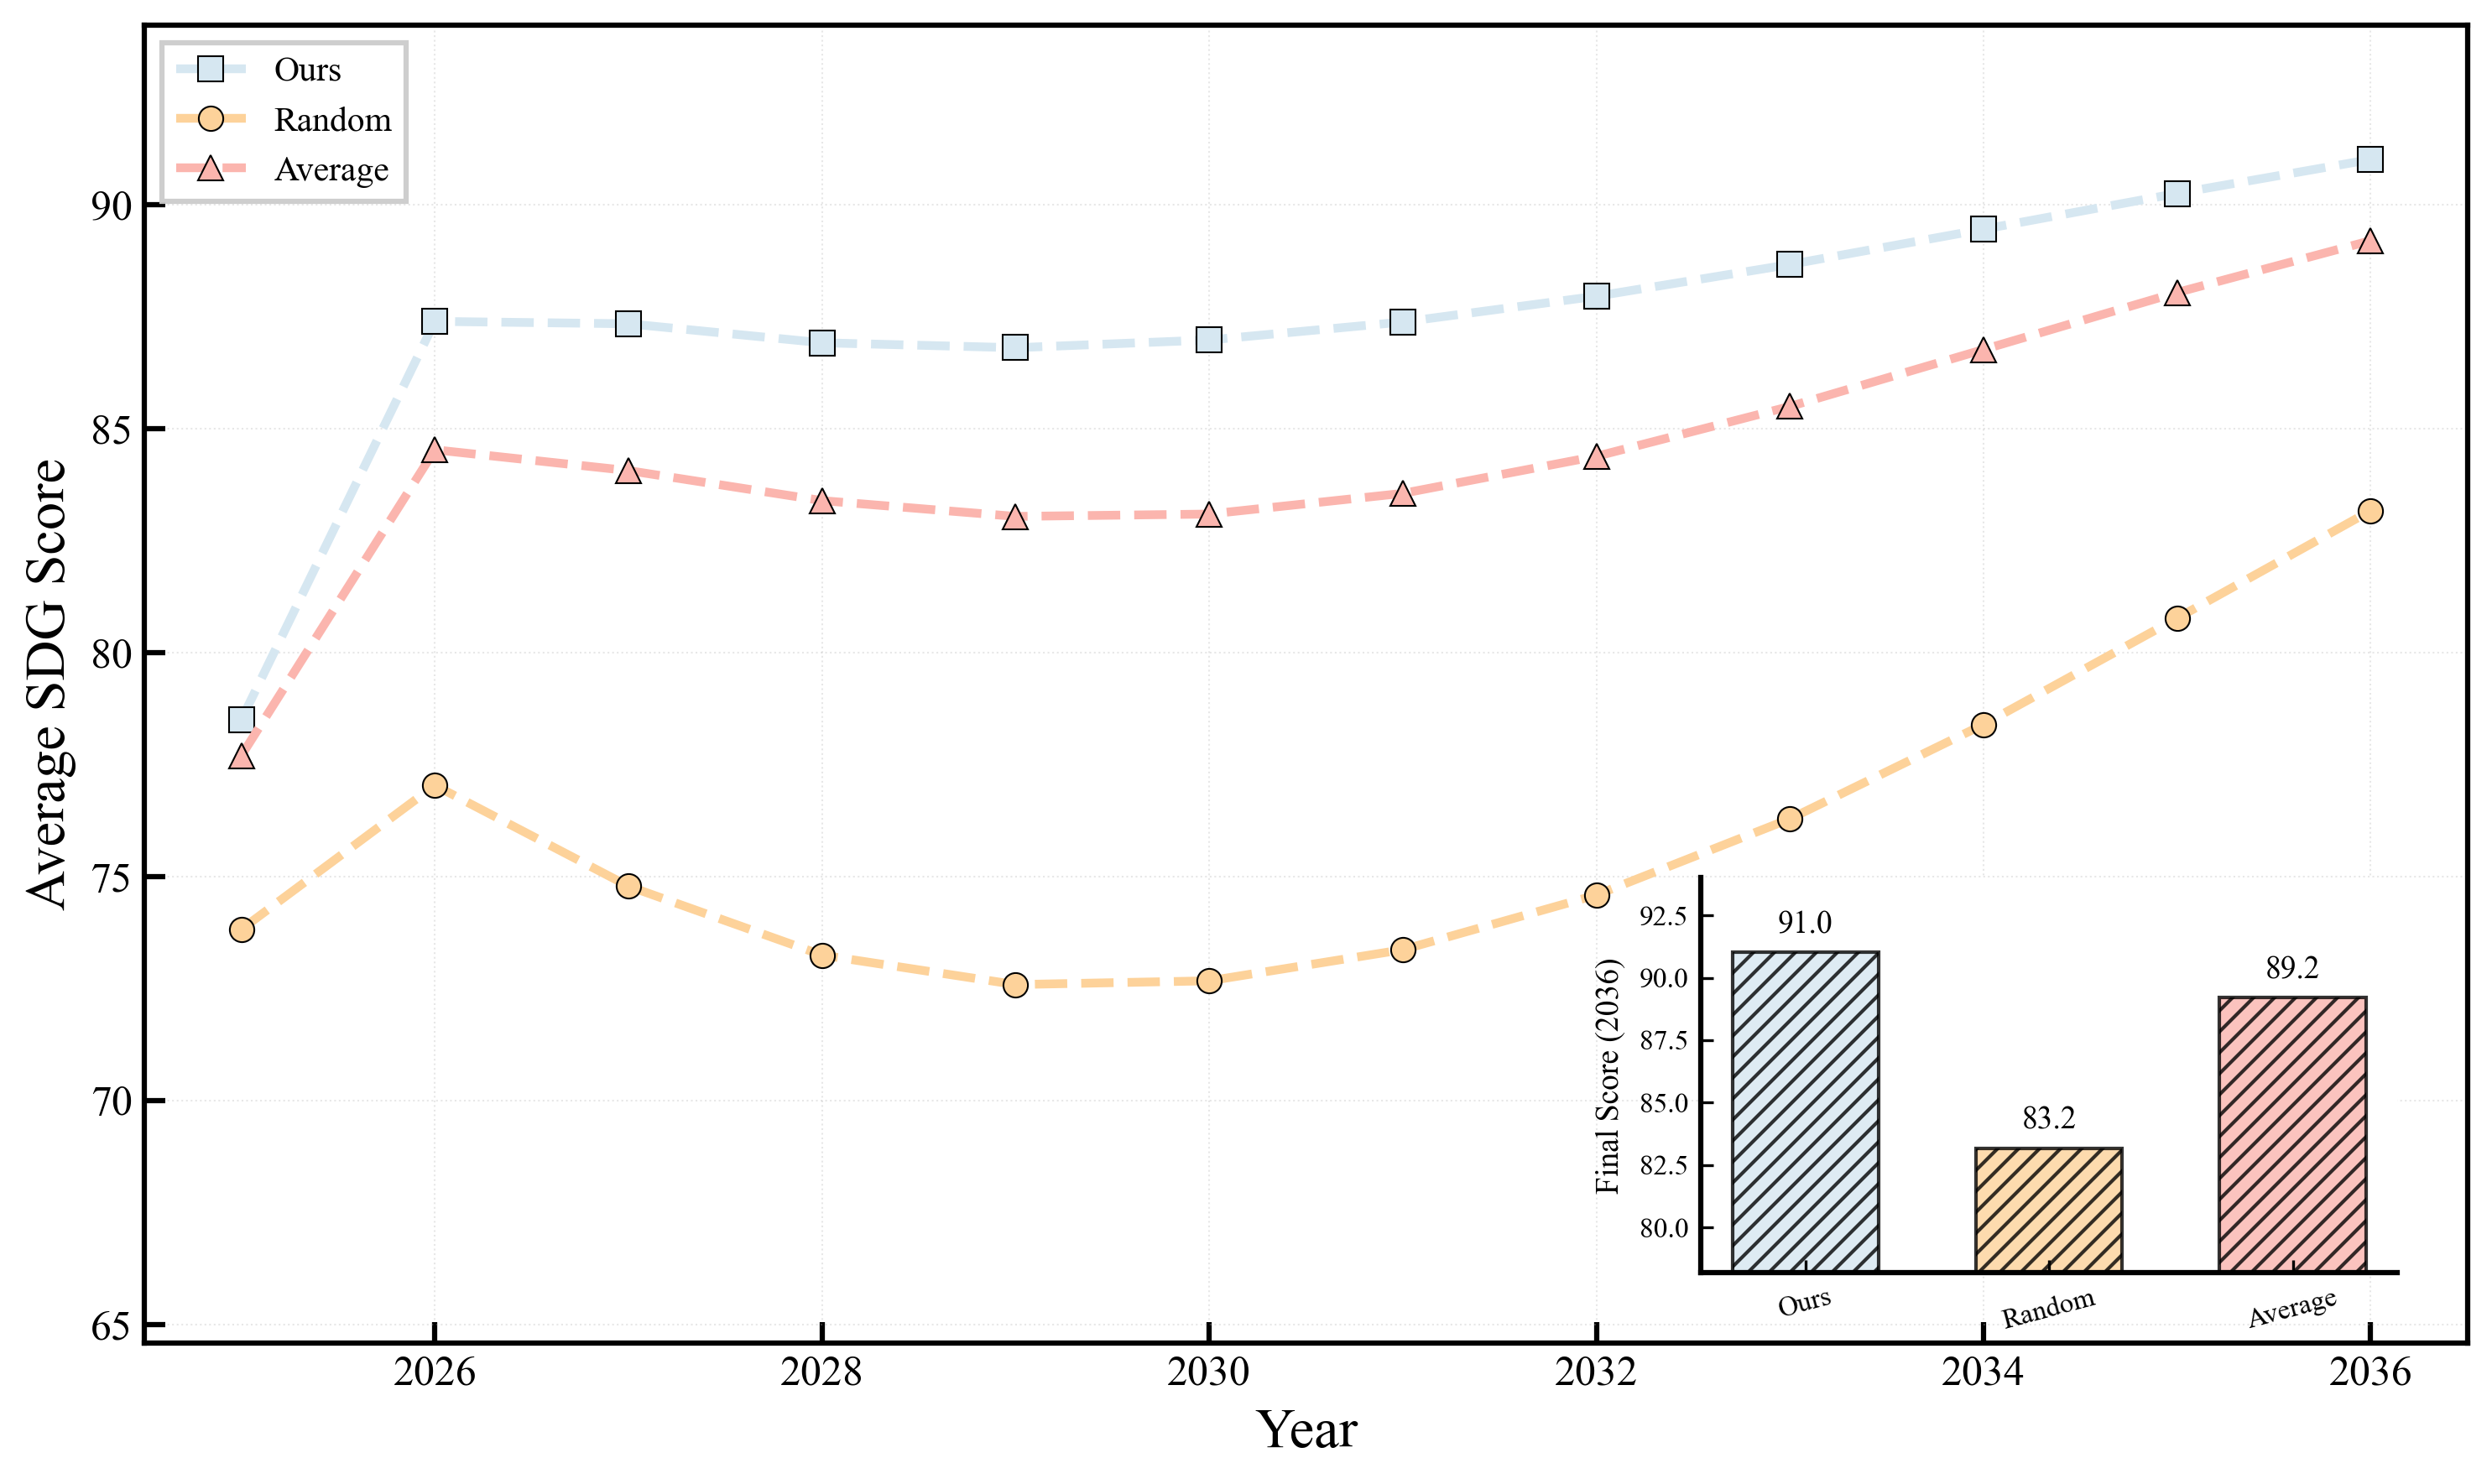

Source code (Python):
"""
策略对比图：三种策略（Ours, Random, Average）的SDG平均得分对比
主图：时间序列折线图
插图：2036年最终得分柱状图
"""

import numpy as np
import matplotlib.pyplot as plt
import matplotlib.font_manager as fm
import re
from pathlib import Path

SCRIPT_DIR = Path(__file__).resolve().parent
DATA_DIR = SCRIPT_DIR / 'data' / 'sdg-strategies'

# 设置Times New Roman字体
font_path = fm.findfont('DejaVu Serif')
font_prop = fm.FontProperties(fname=font_path)
plt.rcParams['font.family'] = font_prop.get_name()
plt.rcParams['font.sans-serif'] = [font_prop.get_name()]
plt.rcParams['mathtext.fontset'] = 'custom'
plt.rcParams['mathtext.rm'] = font_prop.get_name()
fm.fontManager.addfont(font_path)

# 1. 读取数据函数
def parse_sdg_predictions(file_path):
    """
    解析SDG预测文件，提取每年每个SDG的得分
    返回：字典 {year: [sdg1_score, sdg2_score, ..., sdg17_score]}
    """
    with open(file_path, 'r', encoding='utf-8') as f:
        lines = f.readlines()

    # 存储数据：{year: {sdg_num: score}}
    data = {}
    current_sdg = None

    for line in lines:
        line = line.strip()

        # 匹配SDG编号行
        sdg_match = re.match(r'SDG\s+(\d+):', line)
        if sdg_match:
            current_sdg = int(sdg_match.group(1))
            continue

        # 匹配年份和得分行
        year_match = re.match(r'(\d{4})年:\s+([\d.]+)', line)
        if year_match and current_sdg is not None:
            year = int(year_match.group(1))
            score = float(year_match.group(2))

            if year not in data:
                data[year] = {}
            data[year][current_sdg] = score

    return data

# 2. 读取三个策略的数据
print("正在读取数据...")
ours_data = parse_sdg_predictions(DATA_DIR / 'centralities' / 'SDG_predictions_2025_2036.txt')
random_data = parse_sdg_predictions(DATA_DIR / 'random' / 'SDG_predictions_2025_2036.txt')
average_data = parse_sdg_predictions(DATA_DIR / 'average' / 'SDG_predictions_2025_2036.txt')

# 3. 计算每年的平均得分
years = sorted(ours_data.keys())
print(f"年份范围: {years[0]} - {years[-1]}")

ours_avg = []
random_avg = []
average_avg = []

for year in years:
    # 计算该年17个SDG的平均得分
    ours_scores = [ours_data[year][sdg] for sdg in range(1, 18)]
    random_scores = [random_data[year][sdg] for sdg in range(1, 18)]
    average_scores = [average_data[year][sdg] for sdg in range(1, 18)]

    ours_avg.append(np.mean(ours_scores))
    random_avg.append(np.mean(random_scores))
    average_avg.append(np.mean(average_scores))

print(f"\n各策略平均得分范围:")
print(f"  Ours: {min(ours_avg):.2f} - {max(ours_avg):.2f}")
print(f"  Random: {min(random_avg):.2f} - {max(random_avg):.2f}")
print(f"  Average: {min(average_avg):.2f} - {max(average_avg):.2f}")

# 4. 定义配色方案（使用之前的颜色）
colors = {
    'ours': '#d6e7f1',      # 浅蓝色
    'random': '#fdd29a',    # 浅橙色
    'average': '#fbb5ae'    # 浅粉色
}

# 5. 创建主图
fig, ax = plt.subplots(figsize=(10, 6))

# 绘制三条折线（带标记）
marker_interval = 1  # 每个年份都显示标记

ax.plot(years[::marker_interval], ours_avg[::marker_interval],
        linestyle='--', marker='s', markersize=7,
        color=colors['ours'], markerfacecolor=colors['ours'],
        markeredgecolor='black', markeredgewidth=0.5,
        linewidth=2.5, label='Ours', zorder=3)

ax.plot(years[::marker_interval], random_avg[::marker_interval],
        linestyle='--', marker='o', markersize=7,
        color=colors['random'], markerfacecolor=colors['random'],
        markeredgecolor='black', markeredgewidth=0.5,
        linewidth=2.5, label='Random', zorder=3)

ax.plot(years[::marker_interval], average_avg[::marker_interval],
        linestyle='--', marker='^', markersize=7,
        color=colors['average'], markerfacecolor=colors['average'],
        markeredgecolor='black', markeredgewidth=0.5,
        linewidth=2.5, label='Average', zorder=3)

# 6. 设置主图样式
# 坐标轴标签
ax.set_xlabel('Year', fontsize=16, fontweight='bold', fontproperties=font_prop)
ax.set_ylabel('Average SDG Score', fontsize=16, fontweight='bold', fontproperties=font_prop)

# 设置坐标轴范围
ax.set_xlim(years[0] - 0.5, years[-1] + 0.5)
# 增大下方空间，减少上方空间
y_min = min(min(ours_avg), min(random_avg), min(average_avg)) - 8
y_max = max(max(ours_avg), max(random_avg), max(average_avg)) + 3
ax.set_ylim(y_min, y_max)

# 刻度朝内
ax.tick_params(axis='both', which='major', direction='in',
               labelsize=12, width=1.5, length=6)
ax.tick_params(axis='both', which='minor', direction='in',
               width=1, length=3)

# 加粗边框
for spine in ax.spines.values():
    spine.set_linewidth(1.5)

# 添加网格
ax.grid(True, alpha=0.3, linestyle=':', linewidth=0.5)

# 添加图例（放在左上角）
legend = ax.legend(loc='upper left', fontsize=10, frameon=True,
                   fancybox=False, shadow=False, prop=font_prop,
                   framealpha=0.95)
legend.get_frame().set_linewidth(1.5)

# 7. 创建插图（右下角的柱状图）- 显示2036年的最终得分
from mpl_toolkits.axes_grid1.inset_locator import inset_axes

ax_inset = inset_axes(ax, width="30%", height="30%",
                      loc='lower right',
                      bbox_to_anchor=(0, 0, 1, 1),
                      bbox_transform=ax.transAxes,
                      borderpad=2)

# 插图数据：2036年的平均得分
categories = ['Ours', 'Random', 'Average']
final_scores = [ours_avg[-1], random_avg[-1], average_avg[-1]]
bar_colors = [colors['ours'], colors['random'], colors['average']]

# 绘制柱状图
x_pos = np.arange(len(categories))
bars = ax_inset.bar(x_pos, final_scores, color=bar_colors,
                    edgecolor='black', linewidth=1,
                    hatch='////', alpha=0.8, width=0.6)

# 在柱子上方标注数值
for i, (cat, score) in enumerate(zip(categories, final_scores)):
    ax_inset.text(i, score + 0.5, f'{score:.1f}',
                  ha='center', va='bottom',
                  fontsize=9, fontweight='bold',
                  fontproperties=font_prop)

# 设置插图样式
ax_inset.set_ylabel('Final Score (2036)', fontsize=9, fontweight='bold',
                    fontproperties=font_prop)
ax_inset.set_xticks(x_pos)
ax_inset.set_xticklabels(categories, fontproperties=font_prop, fontsize=8, rotation=15)
ax_inset.tick_params(axis='both', labelsize=8, direction='in')

# 移除插图的右边框和上边框
ax_inset.spines['right'].set_visible(False)
ax_inset.spines['top'].set_visible(False)

# 加粗插图的左边框和下边框
ax_inset.spines['left'].set_linewidth(1.5)
ax_inset.spines['bottom'].set_linewidth(1.5)

# 设置y轴范围
ax_inset.set_ylim(min(final_scores) - 5, max(final_scores) + 3)

# 设置插图背景为白色
ax_inset.patch.set_facecolor('white')
ax_inset.patch.set_alpha(1.0)

# 8. 调整布局并保存
plt.tight_layout()

# 保存为SVG和PNG格式
output_svg = SCRIPT_DIR / 'strategy_comparison_plot.svg'
output_png = SCRIPT_DIR / 'strategy_comparison_plot.png'

plt.savefig(output_svg, format='svg', dpi=300, bbox_inches='tight', facecolor='white')
plt.savefig(output_png, format='png', dpi=300, bbox_inches='tight', facecolor='white')

print(f"\n图表已保存：")
print(f"  SVG: {output_svg}")
print(f"  PNG: {output_png}")

# 打印统计信息
print(f"\n2036年最终平均得分：")
print(f"  Ours: {ours_avg[-1]:.2f}")
print(f"  Random: {random_avg[-1]:.2f}")
print(f"  Average: {average_avg[-1]:.2f}")
print(f"\nOurs策略相比Random提升: {ours_avg[-1] - random_avg[-1]:.2f}")
print(f"Ours策略相比Average提升: {ours_avg[-1] - average_avg[-1]:.2f}")

plt.show()
